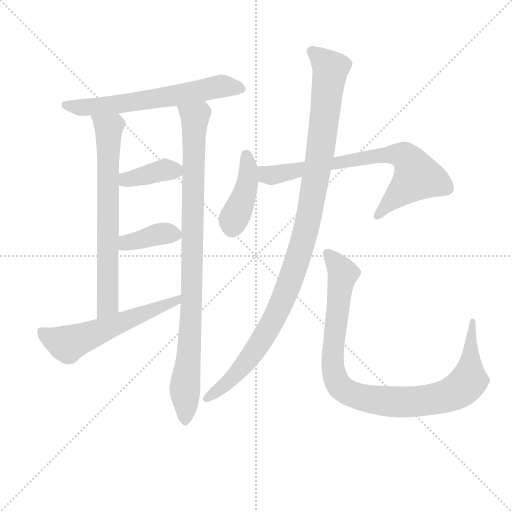
t = 0.00 s
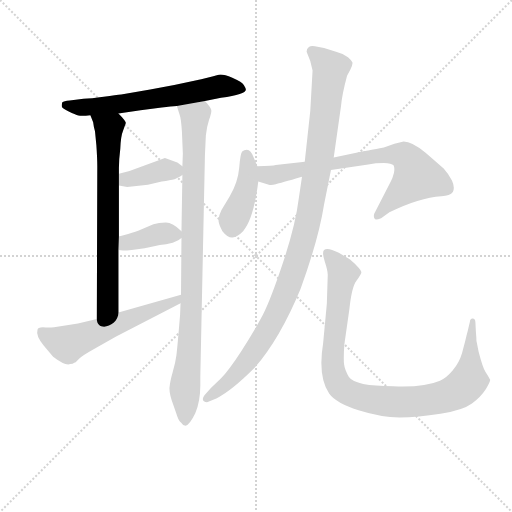
t = 1.64 s
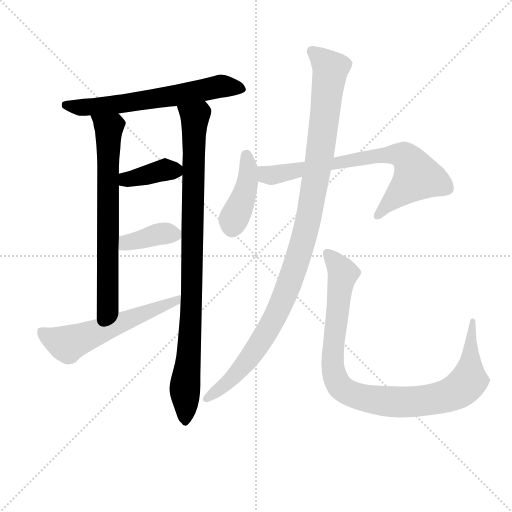
t = 3.29 s
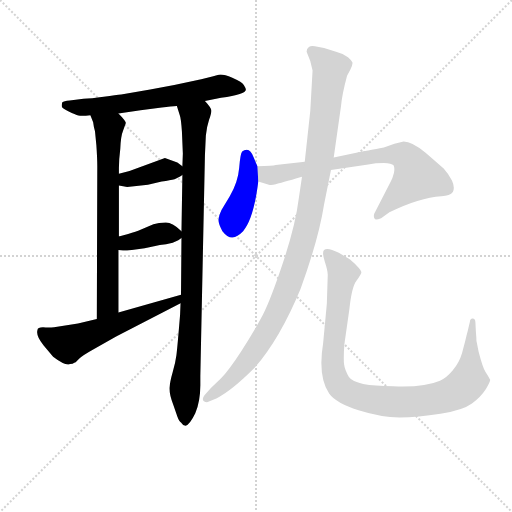
t = 4.93 s
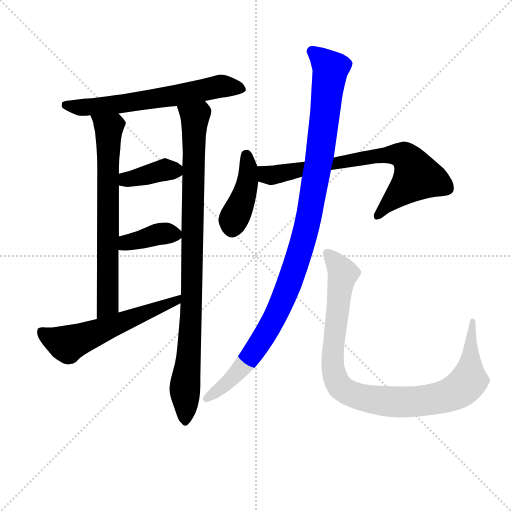
t = 6.58 s
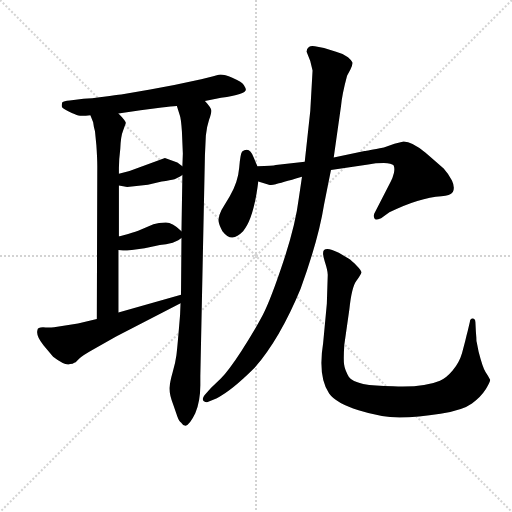
t = 8.22 s

The animated SVG that drew these frames (rendered in a browser with its animation timeline set to each time). Animation: 10 CSS @keyframes rules; one cycle of 8.22 s.

<svg version="1.1" viewBox="0 0 1024 1024" xmlns="http://www.w3.org/2000/svg">
  <g stroke="lightgray" stroke-dasharray="1,1" stroke-width="1" transform="scale(4, 4)">
    <line x1="0" y1="0" x2="256" y2="256"></line>
    <line x1="256" y1="0" x2="0" y2="256"></line>
    <line x1="128" y1="0" x2="128" y2="256"></line>
    <line x1="0" y1="128" x2="256" y2="128"></line>
  </g>
<g transform="scale(0.92, -0.92) translate(60, -900)">
   <style type="text/css">
    @keyframes keyframes0 {
      from {
       stroke: blue;
       stroke-dashoffset: 645;
       stroke-width: 128;
       }
       68% {
       animation-timing-function: step-end;
       stroke: blue;
       stroke-dashoffset: 0;
       stroke-width: 128;
       }
       to {
       stroke: black;
       stroke-width: 1024;
       }
       }
       #make-me-a-hanzi-animation-0 {
         animation: keyframes0 0.774902s both;
         animation-delay: 0.000000s;
         animation-timing-function: linear;
       }
    @keyframes keyframes1 {
      from {
       stroke: blue;
       stroke-dashoffset: 710;
       stroke-width: 128;
       }
       70% {
       animation-timing-function: step-end;
       stroke: blue;
       stroke-dashoffset: 0;
       stroke-width: 128;
       }
       to {
       stroke: black;
       stroke-width: 1024;
       }
       }
       #make-me-a-hanzi-animation-1 {
         animation: keyframes1 0.827799s both;
         animation-delay: 0.774902s;
         animation-timing-function: linear;
       }
    @keyframes keyframes2 {
      from {
       stroke: blue;
       stroke-dashoffset: 954;
       stroke-width: 128;
       }
       76% {
       animation-timing-function: step-end;
       stroke: blue;
       stroke-dashoffset: 0;
       stroke-width: 128;
       }
       to {
       stroke: black;
       stroke-width: 1024;
       }
       }
       #make-me-a-hanzi-animation-2 {
         animation: keyframes2 1.026367s both;
         animation-delay: 1.602702s;
         animation-timing-function: linear;
       }
    @keyframes keyframes3 {
      from {
       stroke: blue;
       stroke-dashoffset: 386;
       stroke-width: 128;
       }
       56% {
       animation-timing-function: step-end;
       stroke: blue;
       stroke-dashoffset: 0;
       stroke-width: 128;
       }
       to {
       stroke: black;
       stroke-width: 1024;
       }
       }
       #make-me-a-hanzi-animation-3 {
         animation: keyframes3 0.564128s both;
         animation-delay: 2.629069s;
         animation-timing-function: linear;
       }
    @keyframes keyframes4 {
      from {
       stroke: blue;
       stroke-dashoffset: 382;
       stroke-width: 128;
       }
       55% {
       animation-timing-function: step-end;
       stroke: blue;
       stroke-dashoffset: 0;
       stroke-width: 128;
       }
       to {
       stroke: black;
       stroke-width: 1024;
       }
       }
       #make-me-a-hanzi-animation-4 {
         animation: keyframes4 0.560872s both;
         animation-delay: 3.193197s;
         animation-timing-function: linear;
       }
    @keyframes keyframes5 {
      from {
       stroke: blue;
       stroke-dashoffset: 583;
       stroke-width: 128;
       }
       65% {
       animation-timing-function: step-end;
       stroke: blue;
       stroke-dashoffset: 0;
       stroke-width: 128;
       }
       to {
       stroke: black;
       stroke-width: 1024;
       }
       }
       #make-me-a-hanzi-animation-5 {
         animation: keyframes5 0.724447s both;
         animation-delay: 3.754069s;
         animation-timing-function: linear;
       }
    @keyframes keyframes6 {
      from {
       stroke: blue;
       stroke-dashoffset: 424;
       stroke-width: 128;
       }
       58% {
       animation-timing-function: step-end;
       stroke: blue;
       stroke-dashoffset: 0;
       stroke-width: 128;
       }
       to {
       stroke: black;
       stroke-width: 1024;
       }
       }
       #make-me-a-hanzi-animation-6 {
         animation: keyframes6 0.595052s both;
         animation-delay: 4.478516s;
         animation-timing-function: linear;
       }
    @keyframes keyframes7 {
      from {
       stroke: blue;
       stroke-dashoffset: 749;
       stroke-width: 128;
       }
       71% {
       animation-timing-function: step-end;
       stroke: blue;
       stroke-dashoffset: 0;
       stroke-width: 128;
       }
       to {
       stroke: black;
       stroke-width: 1024;
       }
       }
       #make-me-a-hanzi-animation-7 {
         animation: keyframes7 0.859538s both;
         animation-delay: 5.073568s;
         animation-timing-function: linear;
       }
    @keyframes keyframes8 {
      from {
       stroke: blue;
       stroke-dashoffset: 1099;
       stroke-width: 128;
       }
       78% {
       animation-timing-function: step-end;
       stroke: blue;
       stroke-dashoffset: 0;
       stroke-width: 128;
       }
       to {
       stroke: black;
       stroke-width: 1024;
       }
       }
       #make-me-a-hanzi-animation-8 {
         animation: keyframes8 1.144368s both;
         animation-delay: 5.933105s;
         animation-timing-function: linear;
       }
    @keyframes keyframes9 {
      from {
       stroke: blue;
       stroke-dashoffset: 991;
       stroke-width: 128;
       }
       76% {
       animation-timing-function: step-end;
       stroke: blue;
       stroke-dashoffset: 0;
       stroke-width: 128;
       }
       to {
       stroke: black;
       stroke-width: 1024;
       }
       }
       #make-me-a-hanzi-animation-9 {
         animation: keyframes9 1.056478s both;
         animation-delay: 7.077474s;
         animation-timing-function: linear;
       }
</style>
<path d="M 385.5 680.5 L 420.5 687.5 Q 474.5 694.5 474.5 705.5 Q 474.5 707.5 470.0 715.0 Q 465.5 722.5 445.0 731.0 Q 424.5 739.5 415.5 737.5 L 401.5 733.5 L 377.5 727.5 Q 320.5 714.5 266.5 705.5 L 203.5 694.5 Q 193.5 693.5 165.5 689.5 Q 137.5 685.5 121.5 685.5 L 91.5 681.5 Q 78.5 680.5 75.5 677.5 Q 73.5 671.5 74.5 668.0 Q 75.5 664.5 89.5 657.5 Q 103.5 650.5 110.5 649.0 Q 117.5 647.5 136.5 649.5 L 197.5 653.5 L 245.5 660.5 L 291.5 666.5 Q 312.5 668.5 324.5 669.5 L 385.5 680.5 Z" fill="lightgray"></path> 
<path d="M 136.5 649.5 L 142.5 634.5 Q 143.5 625.5 146.5 614.5 L 149.5 584.5 Q 151.5 556.5 151.5 538.5 L 150.5 206.5 C 150.5 176.5 197.5 190.5 197.5 220.5 L 197.5 356.5 L 198.5 386.5 L 198.5 496.5 L 198.5 522.5 L 198.5 534.5 Q 198.5 552.5 201.5 576.5 Q 202.5 603.5 207.5 615.5 L 213.5 632.5 Q 213.5 637.5 197.5 653.5 C 177.5 675.5 125.5 677.5 136.5 649.5 Z" fill="lightgray"></path> 
<path d="M 387.5 605.5 Q 389.5 624.5 394.5 639.5 Q 399.5 653.5 399.5 659.5 Q 399.5 665.5 385.5 680.5 C 367.5 704.5 315.5 698.5 324.5 669.5 L 330.5 650.5 Q 333.5 643.5 335.5 613.5 L 337.5 566.5 L 336.5 538.5 L 336.5 519.5 L 334.5 397.5 L 334.5 382.5 L 333.5 259.5 L 332.5 240.5 L 331.5 215.5 Q 325.5 142.5 323.5 127.5 Q 321.5 111.5 315.5 91.5 Q 309.5 70.5 308.5 57.5 Q 307.5 44.5 316.5 20.5 L 325.5 -5.5 Q 329.5 -16.5 333.5 -18.5 Q 337.5 -25.5 343.5 -25.5 Q 352.5 -23.5 364.5 1.5 Q 375.5 27.5 375.5 62.5 L 375.5 82.5 L 385.5 562.5 L 387.5 605.5 Z" fill="lightgray"></path> 
<path d="M 198.5 496.5 L 216.5 493.5 L 261.5 498.5 L 291.5 505.5 Q 310.5 508.5 319.5 510.5 L 331.5 516.5 L 336.5 519.5 C 350.5 528.5 350.5 528.5 336.5 538.5 L 325.5 546.5 L 298.5 556.5 L 221.5 528.5 L 198.5 522.5 C 169.5 514.5 168.5 501.5 198.5 496.5 Z" fill="lightgray"></path> 
<path d="M 254.5 360.5 L 287.5 367.5 Q 300.5 368.5 315.5 372.5 L 327.5 377.5 L 334.5 382.5 C 343.5 388.5 343.5 388.5 334.5 397.5 Q 315.5 416.5 300.5 416.5 Q 284.5 416.5 273.5 412.5 L 245.5 400.5 Q 236.5 396.5 218.5 391.5 Q 200.5 386.5 198.5 386.5 C 169.5 380.5 167.5 359.5 197.5 356.5 L 207.5 355.5 Q 208.5 354.5 226.5 356.5 L 254.5 360.5 Z" fill="lightgray"></path> 
<path d="M 150.5 206.5 L 109.5 196.5 L 57.5 188.5 Q 45.5 187.5 33.5 188.5 Q 21.5 188.5 21.5 182.5 Q 17.5 170.5 34.5 149.5 L 55.5 124.5 Q 81.5 104.5 92.5 108.5 Q 98.5 108.5 101.5 111.5 L 104.5 112.5 L 112.5 120.5 Q 117.5 126.5 144.5 141.5 L 192.5 168.5 L 332.5 240.5 C 359.5 254.5 362.5 267.5 333.5 259.5 L 197.5 220.5 L 150.5 206.5 Z" fill="lightgray"></path> 
<path d="M 499.5 538.5 L 491.5 557.5 Q 485.5 574.5 476.5 574.5 Q 470.5 574.5 466.5 570.5 Q 462.5 566.5 460.0 535.5 Q 457.5 504.5 439.5 473.5 L 421.5 443.5 Q 415.5 431.5 415.0 422.5 Q 414.5 413.5 423.5 397.5 Q 435.5 382.5 445.5 383.5 Q 455.5 384.5 468.5 397.5 Q 491.5 424.5 501.5 505.5 L 499.5 538.5 Z" fill="lightgray"></path> 
<path d="M 602.5 548.5 L 539.5 541.5 Q 533.5 539.5 499.5 538.5 C 469.5 537.5 472.5 514.5 501.5 505.5 L 524.5 498.5 Q 529.5 496.5 539.5 499.5 Q 548.5 501.5 596.5 515.5 L 659.5 530.5 L 740.5 542.5 Q 756.5 545.5 774.5 545.5 Q 791.5 544.5 795.5 540.5 Q 798.5 535.5 796.5 524.5 Q 793.5 512.5 789.5 505.5 L 753.5 435.5 Q 751.5 428.5 754.5 424.5 Q 755.5 420.5 768.5 425.5 L 786.5 438.5 Q 851.5 470.5 899.5 473.5 Q 918.5 474.5 924.5 482.5 Q 929.5 492.5 922.5 507.5 Q 914.5 522.5 904.5 533.5 Q 893.5 543.5 864.5 568.5 Q 835.5 592.5 817.5 592.5 L 797.5 587.5 L 774.5 579.5 Q 737.5 572.5 732.5 571.5 L 665.5 557.5 L 602.5 548.5 Z" fill="lightgray"></path> 
<path d="M 619.5 746.5 L 614.5 658.5 L 602.5 548.5 L 596.5 515.5 L 589.5 468.5 Q 582.5 411.5 556.0 331.5 Q 529.5 251.5 511.5 215.5 Q 492.5 179.5 464.5 136.5 Q 436.5 93.5 419.5 76.5 L 398.5 56.5 L 384.5 40.5 Q 378.5 32.5 382.5 28.5 Q 389.5 23.5 395.5 27.5 L 411.5 34.5 Q 443.5 50.5 493.5 100.5 Q 548.5 163.5 593.5 272.5 Q 632.5 379.5 644.5 455.5 L 659.5 530.5 L 665.5 557.5 L 681.5 670.5 Q 683.5 694.5 694.5 735.5 L 701.5 748.5 Q 707.5 760.5 706.0 764.5 Q 704.5 768.5 696.5 775.5 Q 683.5 784.5 670.5 787.5 L 644.5 795.5 L 624.5 799.5 Q 616.5 801.5 611.5 798.0 Q 606.5 794.5 606.5 787.5 Q 616.5 766.5 619.5 746.5 Z" fill="lightgray"></path> 
<path d="M 650.5 239.5 L 642.5 154.5 Q 630.5 81.5 655.5 44.5 Q 670.5 23.5 719.5 8.0 Q 768.5 -7.5 808.5 -7.5 Q 848.5 -7.5 897.5 0.5 Q 946.5 8.5 966.0 23.0 Q 985.5 37.5 996.0 54.0 Q 1006.5 70.5 1005.5 74.5 Q 1001.5 82.5 995.5 91.5 Q 989.5 100.5 980.5 135.5 L 976.5 155.5 Q 975.5 157.5 975.5 166.5 L 974.5 179.5 L 973.5 199.5 Q 973.5 204.5 971.0 206.5 Q 968.5 208.5 967.5 207.5 Q 961.5 206.5 961.5 200.5 L 956.5 179.5 Q 954.5 172.5 951.5 159.5 L 944.5 132.5 Q 938.5 111.5 924.0 94.5 Q 909.5 77.5 896.5 72.5 Q 861.5 57.5 794.5 60.5 Q 712.5 60.5 698.5 80.5 Q 689.5 95.5 688.0 108.0 Q 686.5 120.5 688.5 150.5 L 699.5 227.5 Q 704.5 275.5 714.5 289.0 Q 724.5 302.5 725.5 307.0 Q 726.5 311.5 715.5 322.5 Q 704.5 333.5 698.5 337.5 L 676.5 350.5 Q 651.5 363.5 644.5 356.5 Q 639.5 351.5 646.0 331.5 Q 652.5 311.5 652.5 302.5 L 650.5 239.5 Z" fill="lightgray"></path> 
      <clipPath id="make-me-a-hanzi-clip-0">
      <path d="M 385.5 680.5 L 420.5 687.5 Q 474.5 694.5 474.5 705.5 Q 474.5 707.5 470.0 715.0 Q 465.5 722.5 445.0 731.0 Q 424.5 739.5 415.5 737.5 L 401.5 733.5 L 377.5 727.5 Q 320.5 714.5 266.5 705.5 L 203.5 694.5 Q 193.5 693.5 165.5 689.5 Q 137.5 685.5 121.5 685.5 L 91.5 681.5 Q 78.5 680.5 75.5 677.5 Q 73.5 671.5 74.5 668.0 Q 75.5 664.5 89.5 657.5 Q 103.5 650.5 110.5 649.0 Q 117.5 647.5 136.5 649.5 L 197.5 653.5 L 245.5 660.5 L 291.5 666.5 Q 312.5 668.5 324.5 669.5 L 385.5 680.5 Z" fill="lightgray"></path>
      </clipPath>
      <path clip-path="url(#make-me-a-hanzi-clip-0)" d="M 81.5 672.5 L 111.5 666.5 L 173.5 670.5 L 328.5 692.5 L 415.5 712.5 L 465.5 707.5 " fill="none" id="make-me-a-hanzi-animation-0" stroke-dasharray="517 1034" stroke-linecap="round"></path>

      <clipPath id="make-me-a-hanzi-clip-1">
      <path d="M 136.5 649.5 L 142.5 634.5 Q 143.5 625.5 146.5 614.5 L 149.5 584.5 Q 151.5 556.5 151.5 538.5 L 150.5 206.5 C 150.5 176.5 197.5 190.5 197.5 220.5 L 197.5 356.5 L 198.5 386.5 L 198.5 496.5 L 198.5 522.5 L 198.5 534.5 Q 198.5 552.5 201.5 576.5 Q 202.5 603.5 207.5 615.5 L 213.5 632.5 Q 213.5 637.5 197.5 653.5 C 177.5 675.5 125.5 677.5 136.5 649.5 Z" fill="lightgray"></path>
      </clipPath>
      <path clip-path="url(#make-me-a-hanzi-clip-1)" d="M 144.5 648.5 L 176.5 619.5 L 174.5 243.5 L 154.5 214.5 " fill="none" id="make-me-a-hanzi-animation-1" stroke-dasharray="582 1164" stroke-linecap="round"></path>

      <clipPath id="make-me-a-hanzi-clip-2">
      <path d="M 387.5 605.5 Q 389.5 624.5 394.5 639.5 Q 399.5 653.5 399.5 659.5 Q 399.5 665.5 385.5 680.5 C 367.5 704.5 315.5 698.5 324.5 669.5 L 330.5 650.5 Q 333.5 643.5 335.5 613.5 L 337.5 566.5 L 336.5 538.5 L 336.5 519.5 L 334.5 397.5 L 334.5 382.5 L 333.5 259.5 L 332.5 240.5 L 331.5 215.5 Q 325.5 142.5 323.5 127.5 Q 321.5 111.5 315.5 91.5 Q 309.5 70.5 308.5 57.5 Q 307.5 44.5 316.5 20.5 L 325.5 -5.5 Q 329.5 -16.5 333.5 -18.5 Q 337.5 -25.5 343.5 -25.5 Q 352.5 -23.5 364.5 1.5 Q 375.5 27.5 375.5 62.5 L 375.5 82.5 L 385.5 562.5 L 387.5 605.5 Z" fill="lightgray"></path>
      </clipPath>
      <path clip-path="url(#make-me-a-hanzi-clip-2)" d="M 332.5 666.5 L 363.5 641.5 L 357.5 276.5 L 341.5 48.5 L 342.5 -16.5 " fill="none" id="make-me-a-hanzi-animation-2" stroke-dasharray="826 1652" stroke-linecap="round"></path>

      <clipPath id="make-me-a-hanzi-clip-3">
      <path d="M 198.5 496.5 L 216.5 493.5 L 261.5 498.5 L 291.5 505.5 Q 310.5 508.5 319.5 510.5 L 331.5 516.5 L 336.5 519.5 C 350.5 528.5 350.5 528.5 336.5 538.5 L 325.5 546.5 L 298.5 556.5 L 221.5 528.5 L 198.5 522.5 C 169.5 514.5 168.5 501.5 198.5 496.5 Z" fill="lightgray"></path>
      </clipPath>
      <path clip-path="url(#make-me-a-hanzi-clip-3)" d="M 204.5 503.5 L 286.5 528.5 L 330.5 524.5 " fill="none" id="make-me-a-hanzi-animation-3" stroke-dasharray="258 516" stroke-linecap="round"></path>

      <clipPath id="make-me-a-hanzi-clip-4">
      <path d="M 254.5 360.5 L 287.5 367.5 Q 300.5 368.5 315.5 372.5 L 327.5 377.5 L 334.5 382.5 C 343.5 388.5 343.5 388.5 334.5 397.5 Q 315.5 416.5 300.5 416.5 Q 284.5 416.5 273.5 412.5 L 245.5 400.5 Q 236.5 396.5 218.5 391.5 Q 200.5 386.5 198.5 386.5 C 169.5 380.5 167.5 359.5 197.5 356.5 L 207.5 355.5 Q 208.5 354.5 226.5 356.5 L 254.5 360.5 Z" fill="lightgray"></path>
      </clipPath>
      <path clip-path="url(#make-me-a-hanzi-clip-4)" d="M 203.5 363.5 L 216.5 373.5 L 285.5 391.5 L 323.5 390.5 " fill="none" id="make-me-a-hanzi-animation-4" stroke-dasharray="254 508" stroke-linecap="round"></path>

      <clipPath id="make-me-a-hanzi-clip-5">
      <path d="M 150.5 206.5 L 109.5 196.5 L 57.5 188.5 Q 45.5 187.5 33.5 188.5 Q 21.5 188.5 21.5 182.5 Q 17.5 170.5 34.5 149.5 L 55.5 124.5 Q 81.5 104.5 92.5 108.5 Q 98.5 108.5 101.5 111.5 L 104.5 112.5 L 112.5 120.5 Q 117.5 126.5 144.5 141.5 L 192.5 168.5 L 332.5 240.5 C 359.5 254.5 362.5 267.5 333.5 259.5 L 197.5 220.5 L 150.5 206.5 Z" fill="lightgray"></path>
      </clipPath>
      <path clip-path="url(#make-me-a-hanzi-clip-5)" d="M 30.5 177.5 L 85.5 151.5 L 321.5 244.5 L 326.5 255.5 " fill="none" id="make-me-a-hanzi-animation-5" stroke-dasharray="455 910" stroke-linecap="round"></path>

      <clipPath id="make-me-a-hanzi-clip-6">
      <path d="M 499.5 538.5 L 491.5 557.5 Q 485.5 574.5 476.5 574.5 Q 470.5 574.5 466.5 570.5 Q 462.5 566.5 460.0 535.5 Q 457.5 504.5 439.5 473.5 L 421.5 443.5 Q 415.5 431.5 415.0 422.5 Q 414.5 413.5 423.5 397.5 Q 435.5 382.5 445.5 383.5 Q 455.5 384.5 468.5 397.5 Q 491.5 424.5 501.5 505.5 L 499.5 538.5 Z" fill="lightgray"></path>
      </clipPath>
      <path clip-path="url(#make-me-a-hanzi-clip-6)" d="M 475.5 563.5 L 480.5 531.5 L 476.5 496.5 L 444.5 401.5 " fill="none" id="make-me-a-hanzi-animation-6" stroke-dasharray="296 592" stroke-linecap="round"></path>

      <clipPath id="make-me-a-hanzi-clip-7">
      <path d="M 602.5 548.5 L 539.5 541.5 Q 533.5 539.5 499.5 538.5 C 469.5 537.5 472.5 514.5 501.5 505.5 L 524.5 498.5 Q 529.5 496.5 539.5 499.5 Q 548.5 501.5 596.5 515.5 L 659.5 530.5 L 740.5 542.5 Q 756.5 545.5 774.5 545.5 Q 791.5 544.5 795.5 540.5 Q 798.5 535.5 796.5 524.5 Q 793.5 512.5 789.5 505.5 L 753.5 435.5 Q 751.5 428.5 754.5 424.5 Q 755.5 420.5 768.5 425.5 L 786.5 438.5 Q 851.5 470.5 899.5 473.5 Q 918.5 474.5 924.5 482.5 Q 929.5 492.5 922.5 507.5 Q 914.5 522.5 904.5 533.5 Q 893.5 543.5 864.5 568.5 Q 835.5 592.5 817.5 592.5 L 797.5 587.5 L 774.5 579.5 Q 737.5 572.5 732.5 571.5 L 665.5 557.5 L 602.5 548.5 Z" fill="lightgray"></path>
      </clipPath>
      <path clip-path="url(#make-me-a-hanzi-clip-7)" d="M 509.5 533.5 L 519.5 520.5 L 531.5 518.5 L 749.5 560.5 L 820.5 559.5 L 846.5 516.5 L 761.5 430.5 " fill="none" id="make-me-a-hanzi-animation-7" stroke-dasharray="621 1242" stroke-linecap="round"></path>

      <clipPath id="make-me-a-hanzi-clip-8">
      <path d="M 619.5 746.5 L 614.5 658.5 L 602.5 548.5 L 596.5 515.5 L 589.5 468.5 Q 582.5 411.5 556.0 331.5 Q 529.5 251.5 511.5 215.5 Q 492.5 179.5 464.5 136.5 Q 436.5 93.5 419.5 76.5 L 398.5 56.5 L 384.5 40.5 Q 378.5 32.5 382.5 28.5 Q 389.5 23.5 395.5 27.5 L 411.5 34.5 Q 443.5 50.5 493.5 100.5 Q 548.5 163.5 593.5 272.5 Q 632.5 379.5 644.5 455.5 L 659.5 530.5 L 665.5 557.5 L 681.5 670.5 Q 683.5 694.5 694.5 735.5 L 701.5 748.5 Q 707.5 760.5 706.0 764.5 Q 704.5 768.5 696.5 775.5 Q 683.5 784.5 670.5 787.5 L 644.5 795.5 L 624.5 799.5 Q 616.5 801.5 611.5 798.0 Q 606.5 794.5 606.5 787.5 Q 616.5 766.5 619.5 746.5 Z" fill="lightgray"></path>
      </clipPath>
      <path clip-path="url(#make-me-a-hanzi-clip-8)" d="M 619.5 787.5 L 658.5 750.5 L 632.5 543.5 L 593.5 356.5 L 559.5 258.5 L 510.5 162.5 L 449.5 82.5 L 389.5 33.5 " fill="none" id="make-me-a-hanzi-animation-8" stroke-dasharray="971 1942" stroke-linecap="round"></path>

      <clipPath id="make-me-a-hanzi-clip-9">
      <path d="M 650.5 239.5 L 642.5 154.5 Q 630.5 81.5 655.5 44.5 Q 670.5 23.5 719.5 8.0 Q 768.5 -7.5 808.5 -7.5 Q 848.5 -7.5 897.5 0.5 Q 946.5 8.5 966.0 23.0 Q 985.5 37.5 996.0 54.0 Q 1006.5 70.5 1005.5 74.5 Q 1001.5 82.5 995.5 91.5 Q 989.5 100.5 980.5 135.5 L 976.5 155.5 Q 975.5 157.5 975.5 166.5 L 974.5 179.5 L 973.5 199.5 Q 973.5 204.5 971.0 206.5 Q 968.5 208.5 967.5 207.5 Q 961.5 206.5 961.5 200.5 L 956.5 179.5 Q 954.5 172.5 951.5 159.5 L 944.5 132.5 Q 938.5 111.5 924.0 94.5 Q 909.5 77.5 896.5 72.5 Q 861.5 57.5 794.5 60.5 Q 712.5 60.5 698.5 80.5 Q 689.5 95.5 688.0 108.0 Q 686.5 120.5 688.5 150.5 L 699.5 227.5 Q 704.5 275.5 714.5 289.0 Q 724.5 302.5 725.5 307.0 Q 726.5 311.5 715.5 322.5 Q 704.5 333.5 698.5 337.5 L 676.5 350.5 Q 651.5 363.5 644.5 356.5 Q 639.5 351.5 646.0 331.5 Q 652.5 311.5 652.5 302.5 L 650.5 239.5 Z" fill="lightgray"></path>
      </clipPath>
      <path clip-path="url(#make-me-a-hanzi-clip-9)" d="M 650.5 350.5 L 685.5 305.5 L 662.5 107.5 L 671.5 71.5 L 694.5 48.5 L 750.5 30.5 L 814.5 25.5 L 869.5 29.5 L 927.5 45.5 L 958.5 72.5 L 967.5 201.5 " fill="none" id="make-me-a-hanzi-animation-9" stroke-dasharray="863 1726" stroke-linecap="round"></path>

</g>
</svg>
